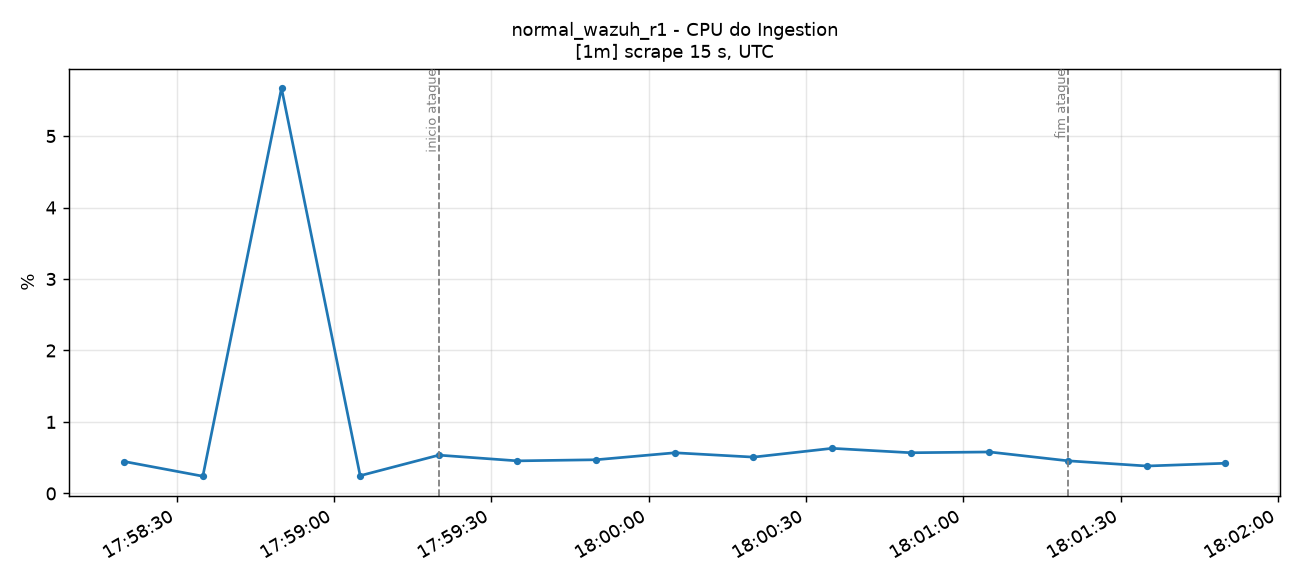

Source data for this figure (header and first rows):
time_utc, serie, valor
2026-11-15T17:58:20+00:00, container=ingestion-pt-aveiro-dc1-r01-n0…, 0.4469
2026-11-15T17:58:35+00:00, container=ingestion-pt-aveiro-dc1-r01-n0…, 0.2411
2026-11-15T17:58:50+00:00, container=ingestion-pt-aveiro-dc1-r01-n0…, 5.671
2026-11-15T17:59:05+00:00, container=ingestion-pt-aveiro-dc1-r01-n0…, 0.2486
2026-11-15T17:59:20+00:00, container=ingestion-pt-aveiro-dc1-r01-n0…, 0.5359
2026-11-15T17:59:35+00:00, container=ingestion-pt-aveiro-dc1-r01-n0…, 0.456
2026-11-15T17:59:50+00:00, container=ingestion-pt-aveiro-dc1-r01-n0…, 0.4715
2026-11-15T18:00:05+00:00, container=ingestion-pt-aveiro-dc1-r01-n0…, 0.569
2026-11-15T18:00:20+00:00, container=ingestion-pt-aveiro-dc1-r01-n0…, 0.5083
2026-11-15T18:00:35+00:00, container=ingestion-pt-aveiro-dc1-r01-n0…, 0.6312
2026-11-15T18:00:50+00:00, container=ingestion-pt-aveiro-dc1-r01-n0…, 0.5694
2026-11-15T18:01:05+00:00, container=ingestion-pt-aveiro-dc1-r01-n0…, 0.5803
2026-11-15T18:01:20+00:00, container=ingestion-pt-aveiro-dc1-r01-n0…, 0.4564
2026-11-15T18:01:35+00:00, container=ingestion-pt-aveiro-dc1-r01-n0…, 0.3838
2026-11-15T18:01:50+00:00, container=ingestion-pt-aveiro-dc1-r01-n0…, 0.4225
